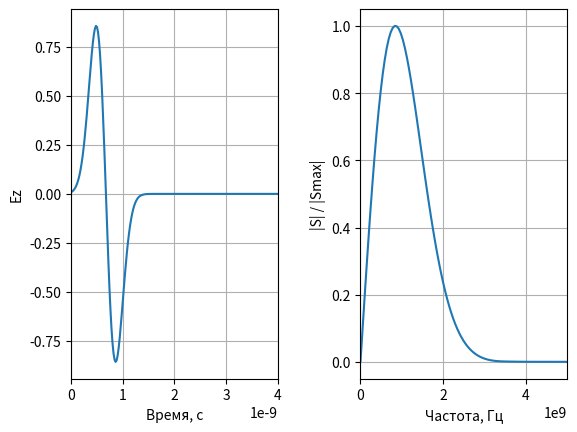

This chart was generated by the following Python code:
# -*- coding: utf-8 -*-
'''
Расчет спектра дифференцированного гауссова импульса
'''

import matplotlib.pyplot as plt

import numpy as np
from numpy.fft import fft, fftshift


if __name__ == '__main__':
    # Размер массива
    size = 1024

    # шаг по времени
    dt = 0.2e-10

    # Параметры дифференцированного гауссова сигнала
    A_max = 100
    F_max = 3e9

    # Шаг по частоте
    df = 1.0 / (size * dt)

    w_g = np.sqrt(np.log(5.5 * A_max)) / (np.pi * F_max)
    d_g = w_g * np.sqrt(np.log(2.5 * A_max * np.sqrt(np.log(2.5 * A_max))))

    # Дифференцированный гауссов импульс
    time = np.arange(0, size * dt, dt)
    gauss = -2 * ((time - d_g) / w_g) * np.exp(-((time - d_g) / w_g) ** 2)

    # Расчет спектра
    spectrum = np.abs(fft(gauss))
    spectrum = fftshift(spectrum)

    # Расчет частоты
    freq = np.arange(-size / 2 * df, size / 2 * df, df)

    # Отображение импульса
    plt.subplot(1, 2, 1)
    plt.plot(time, gauss)
    plt.xlim(0, 0.4e-8)
    plt.grid()
    plt.xlabel('Время, с')
    plt.ylabel('Ez')

    # Отображение спектра
    plt.subplot(1, 2, 2)
    plt.plot(freq, spectrum / np.max(spectrum))
    plt.grid()
    plt.xlabel('Частота, Гц')
    plt.ylabel('|S| / |Smax|')
    plt.xlim(0, 5e9)

    plt.subplots_adjust(wspace=0.4)
    plt.show()
